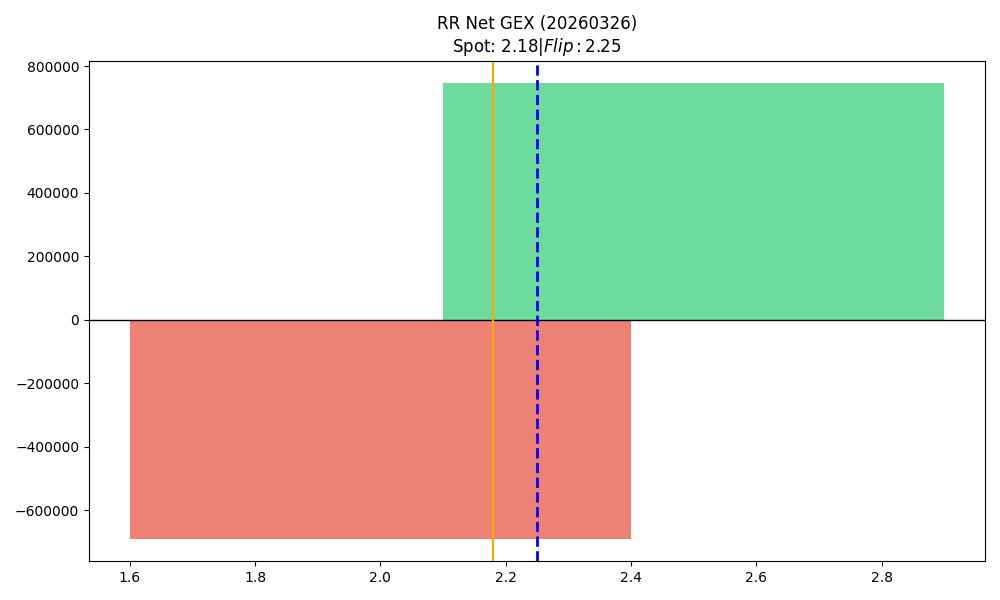

Source data for this figure (header and first rows):
strike, call_gex, put_gex, call_dex, put_dex, net_greek_delta, net_gex
2.0, 167962, 856927, 153212, -259889, -0.08817, -688964
2.5, 1193100, 447520, 316578, -394677, -0.03889, 745579
